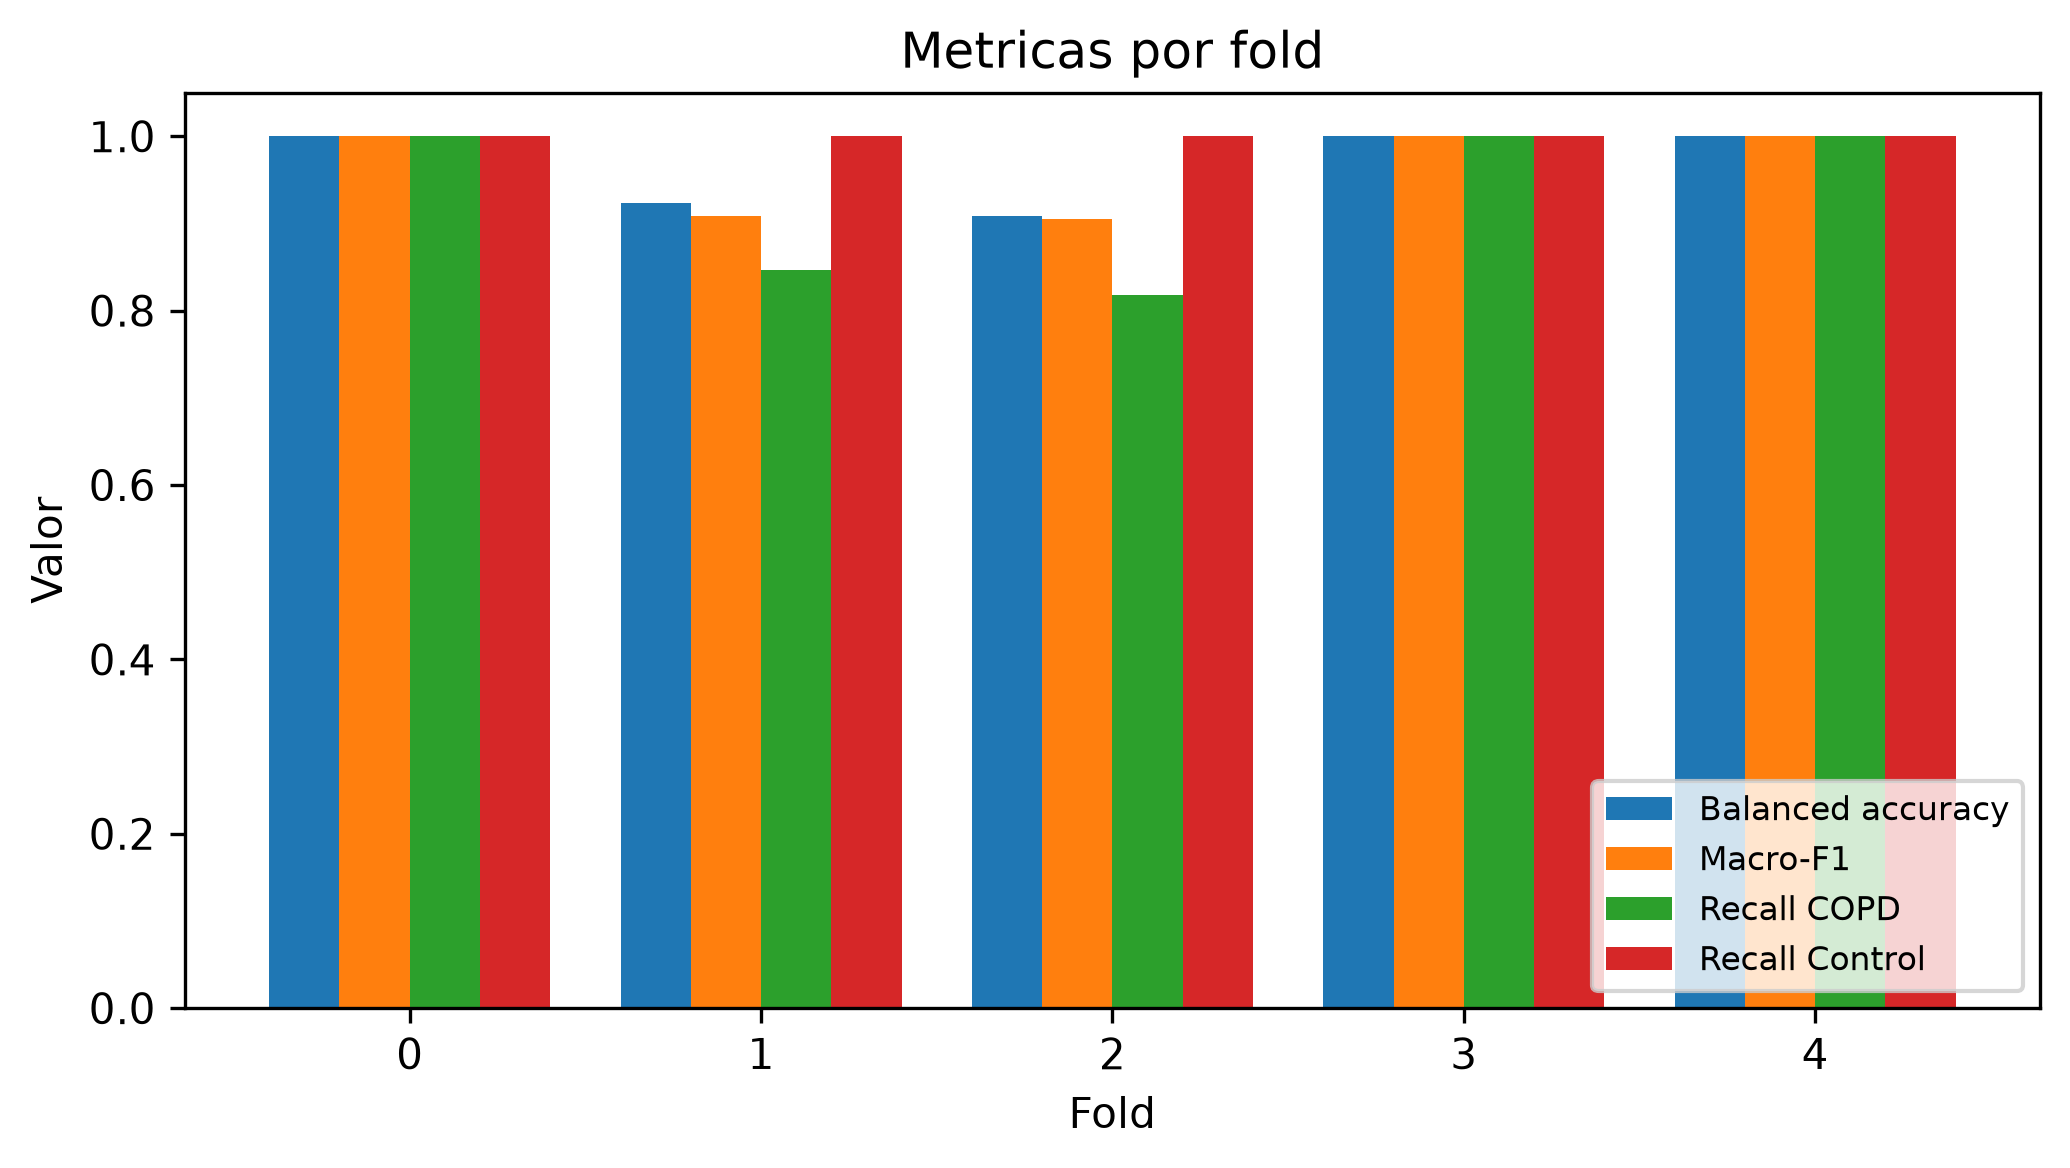

The data file committed next to this chart (first rows):
fold, n_patients, accuracy, balanced_accuracy, recall_copd, recall_negative, precision_copd, f1_copd, macro_f1, min_class_recall, auroc, auprc_copd, tn, fp, fn, tp, threshold, best_epoch, n_val_patients, lr, dropout, weight_decay, batch_size, recall_control
0, 22, 1.0, 1.0, 1.0, 1.0, 1.0, 1.0, 1.0, 1.0, 1.0, 1.0, 10, 0, 0, 12, 0.5, 5, 22, 0.0001, 0.3, 0.001, 64, 1.0
1, 22, 0.9091, 0.9231, 0.8462, 1.0, 1.0, 0.9167, 0.9083, 0.8462, 0.8718, 0.9429, 9, 0, 2, 11, 0.5, 17, 22, 0.0001, 0.3, 0.001, 64, 1.0
2, 21, 0.9048, 0.9091, 0.8182, 1.0, 1.0, 0.9, 0.9045, 0.8182, 0.9273, 0.9564, 10, 0, 2, 9, 0.5, 6, 21, 0.0001, 0.3, 0.001, 64, 1.0
3, 21, 1.0, 1.0, 1.0, 1.0, 1.0, 1.0, 1.0, 1.0, 1.0, 1.0, 10, 0, 0, 11, 0.5, 25, 21, 0.0001, 0.3, 0.001, 64, 1.0
4, 20, 1.0, 1.0, 1.0, 1.0, 1.0, 1.0, 1.0, 1.0, 1.0, 1.0, 9, 0, 0, 11, 0.5, 27, 20, 0.0001, 0.3, 0.001, 64, 1.0
